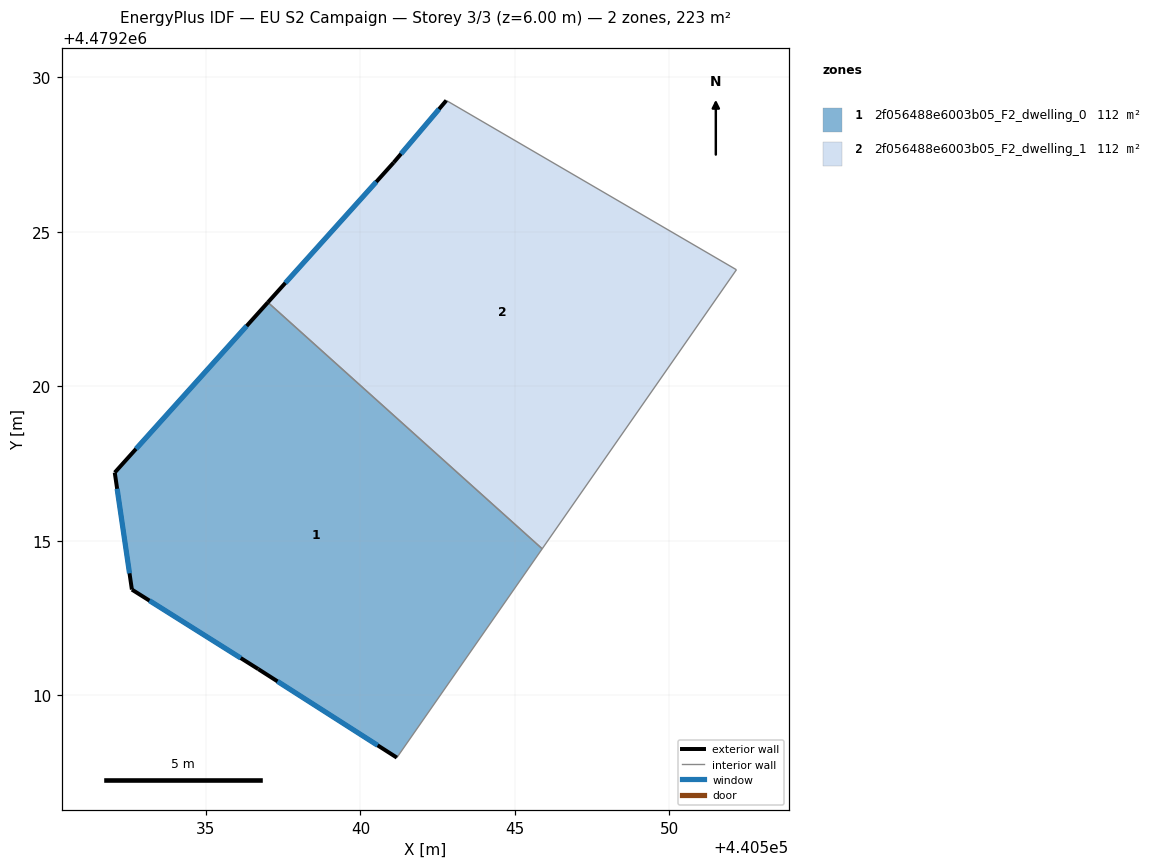
=== STOREY PLAN SPEC (per zone: floor XY polygon, exterior-wall plan segments, windows/doors) ===
zone 1: 2f056488e6003b05_F2_dwelling_0  (111.5 m²)
  floor: (440541.18, 4479207.98) (440545.89, 4479214.74) (440537.00, 4479222.72) (440532.05, 4479217.21) (440532.60, 4479213.42) (440536.69, 4479210.84)
  exterior wall: (440541.18, 4479207.98) – (440536.69, 4479210.84)  [5.3 m]
    window: (440540.56, 4479208.37) – (440537.32, 4479210.45)  [8.3 m²]
  exterior wall: (440536.69, 4479210.84) – (440532.60, 4479213.42)  [4.8 m]
    window: (440536.13, 4479211.20) – (440533.17, 4479213.06)  [7.6 m²]
  exterior wall: (440532.60, 4479213.42) – (440532.05, 4479217.21)  [3.8 m]
    window: (440532.52, 4479213.94) – (440532.12, 4479216.68)  [6.0 m²]
  exterior wall: (440532.05, 4479217.21) – (440537.01, 4479222.72)  [7.4 m]
    window: (440532.73, 4479217.97) – (440536.32, 4479221.95)  [11.6 m²]
  interior walls: 2
zone 2: 2f056488e6003b05_F2_dwelling_1  (111.5 m²)
  floor: (440545.89, 4479214.74) (440552.18, 4479223.78) (440542.78, 4479229.26) (440541.08, 4479227.25) (440537.00, 4479222.72)
  exterior wall: (440537.01, 4479222.72) – (440541.08, 4479227.25)  [6.1 m]
    window: (440537.57, 4479223.35) – (440540.51, 4479226.62)  [9.5 m²]
  exterior wall: (440541.08, 4479227.25) – (440542.78, 4479229.26)  [2.6 m]
    window: (440541.32, 4479227.53) – (440542.55, 4479228.98)  [4.1 m²]
  interior walls: 3

=== DERIVED (storey summary) ===
Building: EU S2 Campaign
Storey: 3 of 3  (floor level z = 6.00 m)
Storey gross floor area: 223.1 m²
Zones on this storey: 2
  - 2f056488e6003b05_F2_dwelling_0: floor 111.5 m²; exterior wall 21.4 m (64.2 m²); 4 window(s) 33.5 m²; WWR 52.2%
  - 2f056488e6003b05_F2_dwelling_1: floor 111.5 m²; exterior wall 8.7 m (26.2 m²); 2 window(s) 13.7 m²; WWR 52.2%
Zone adjacency (shared interzone walls):
  - 2f056488e6003b05_F2_dwelling_0 ↔ 2f056488e6003b05_F2_dwelling_1